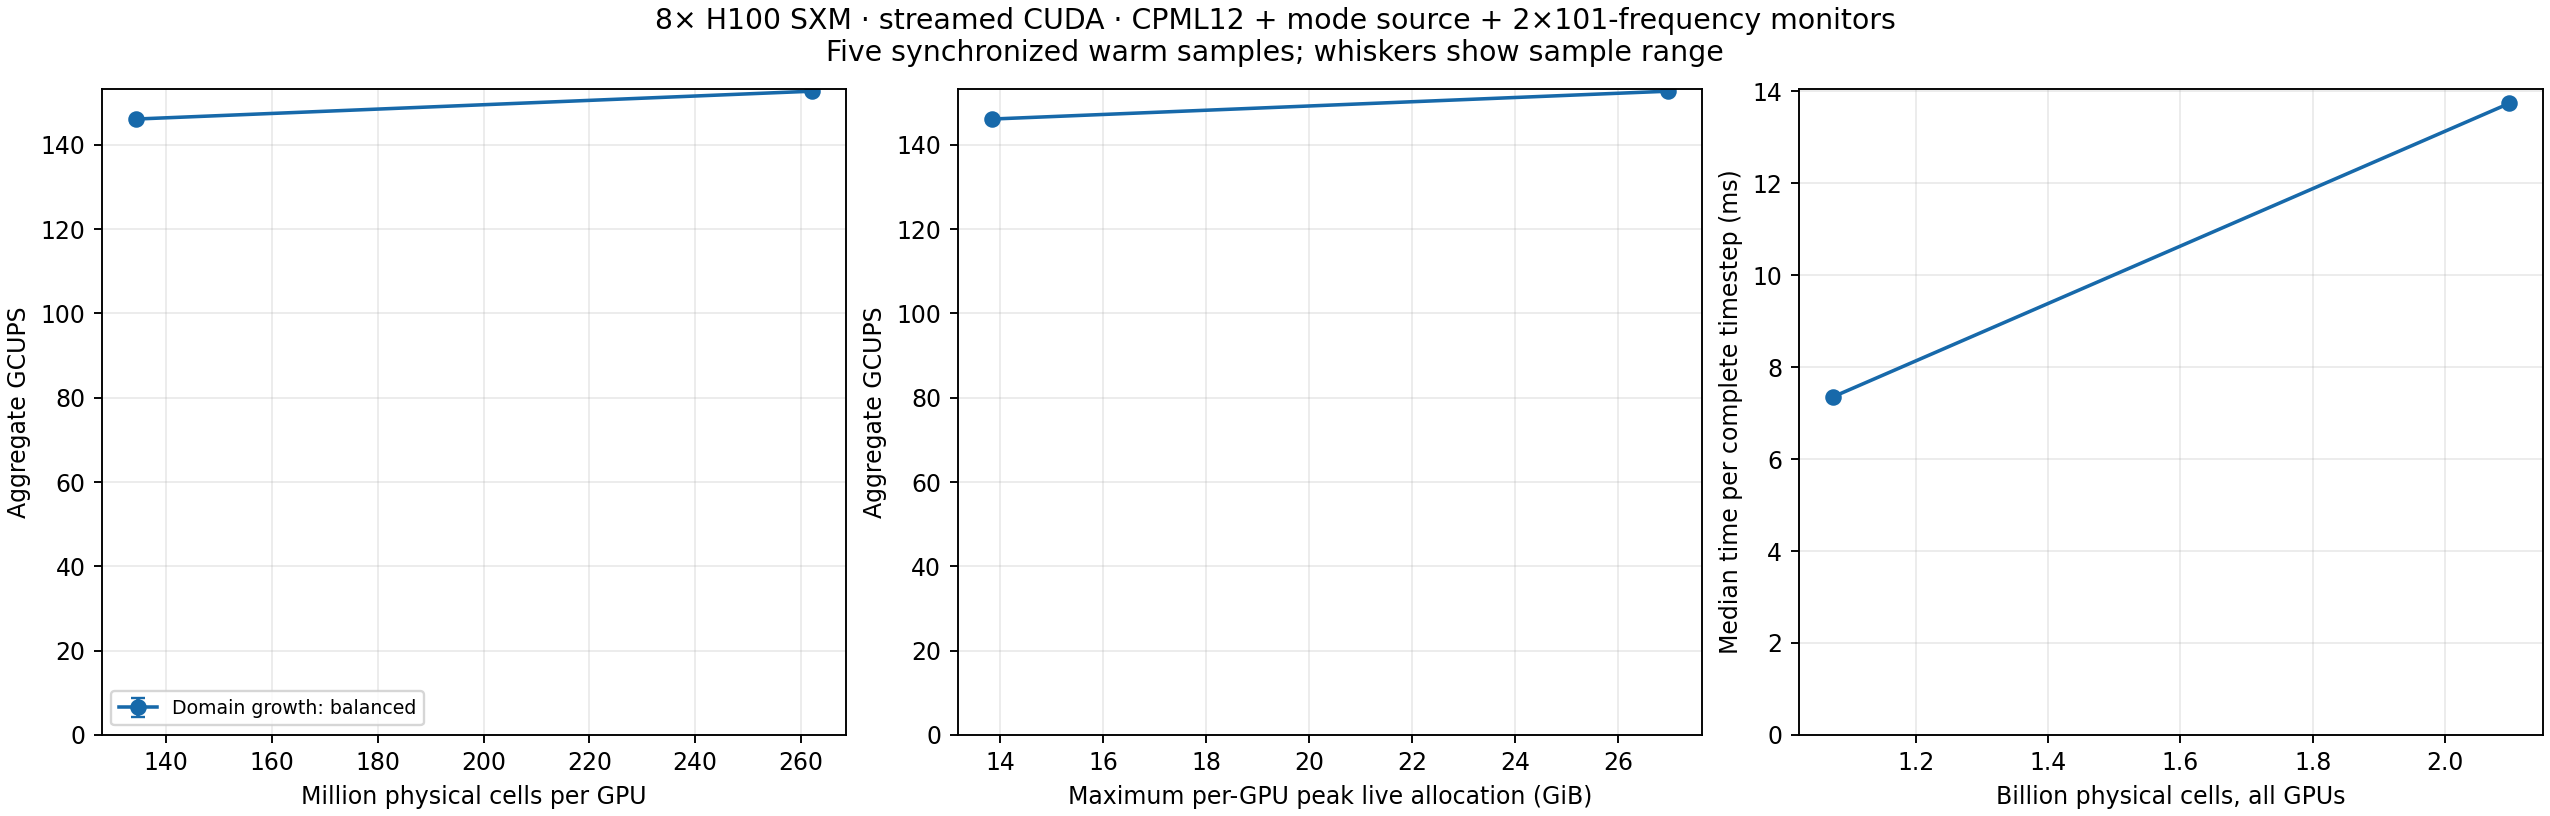

The data file committed next to this chart (first rows):
name, series, shape, resolution_nm, total_cells, cells_per_gpu, gcups, sample_cv_pct, gcups_min, gcups_max, timestep_ms, peak_live_max_gib, timed_live_max_gib, peak_pool_max_gib, sampled_resident_max_gib, setup_s, compile_s, finite, monitor_weight_min
balanced-512, balanced, 512x512x4096, 80.0, 1073741824, 134217728, 146.1, 0.2022, 145.4, 146.1, 7.349, 13.84, 9.616, 16.0, 18.22, 176.5, 28.94, True, 256.0
balanced-640, balanced, 640x640x5120, 80.0, 2097152000, 262144000, 152.7, 0.07046, 152.7, 152.9, 13.73, 26.98, 18.62, 32.0, 34.24, 313.9, 49.97, True, 256.0
